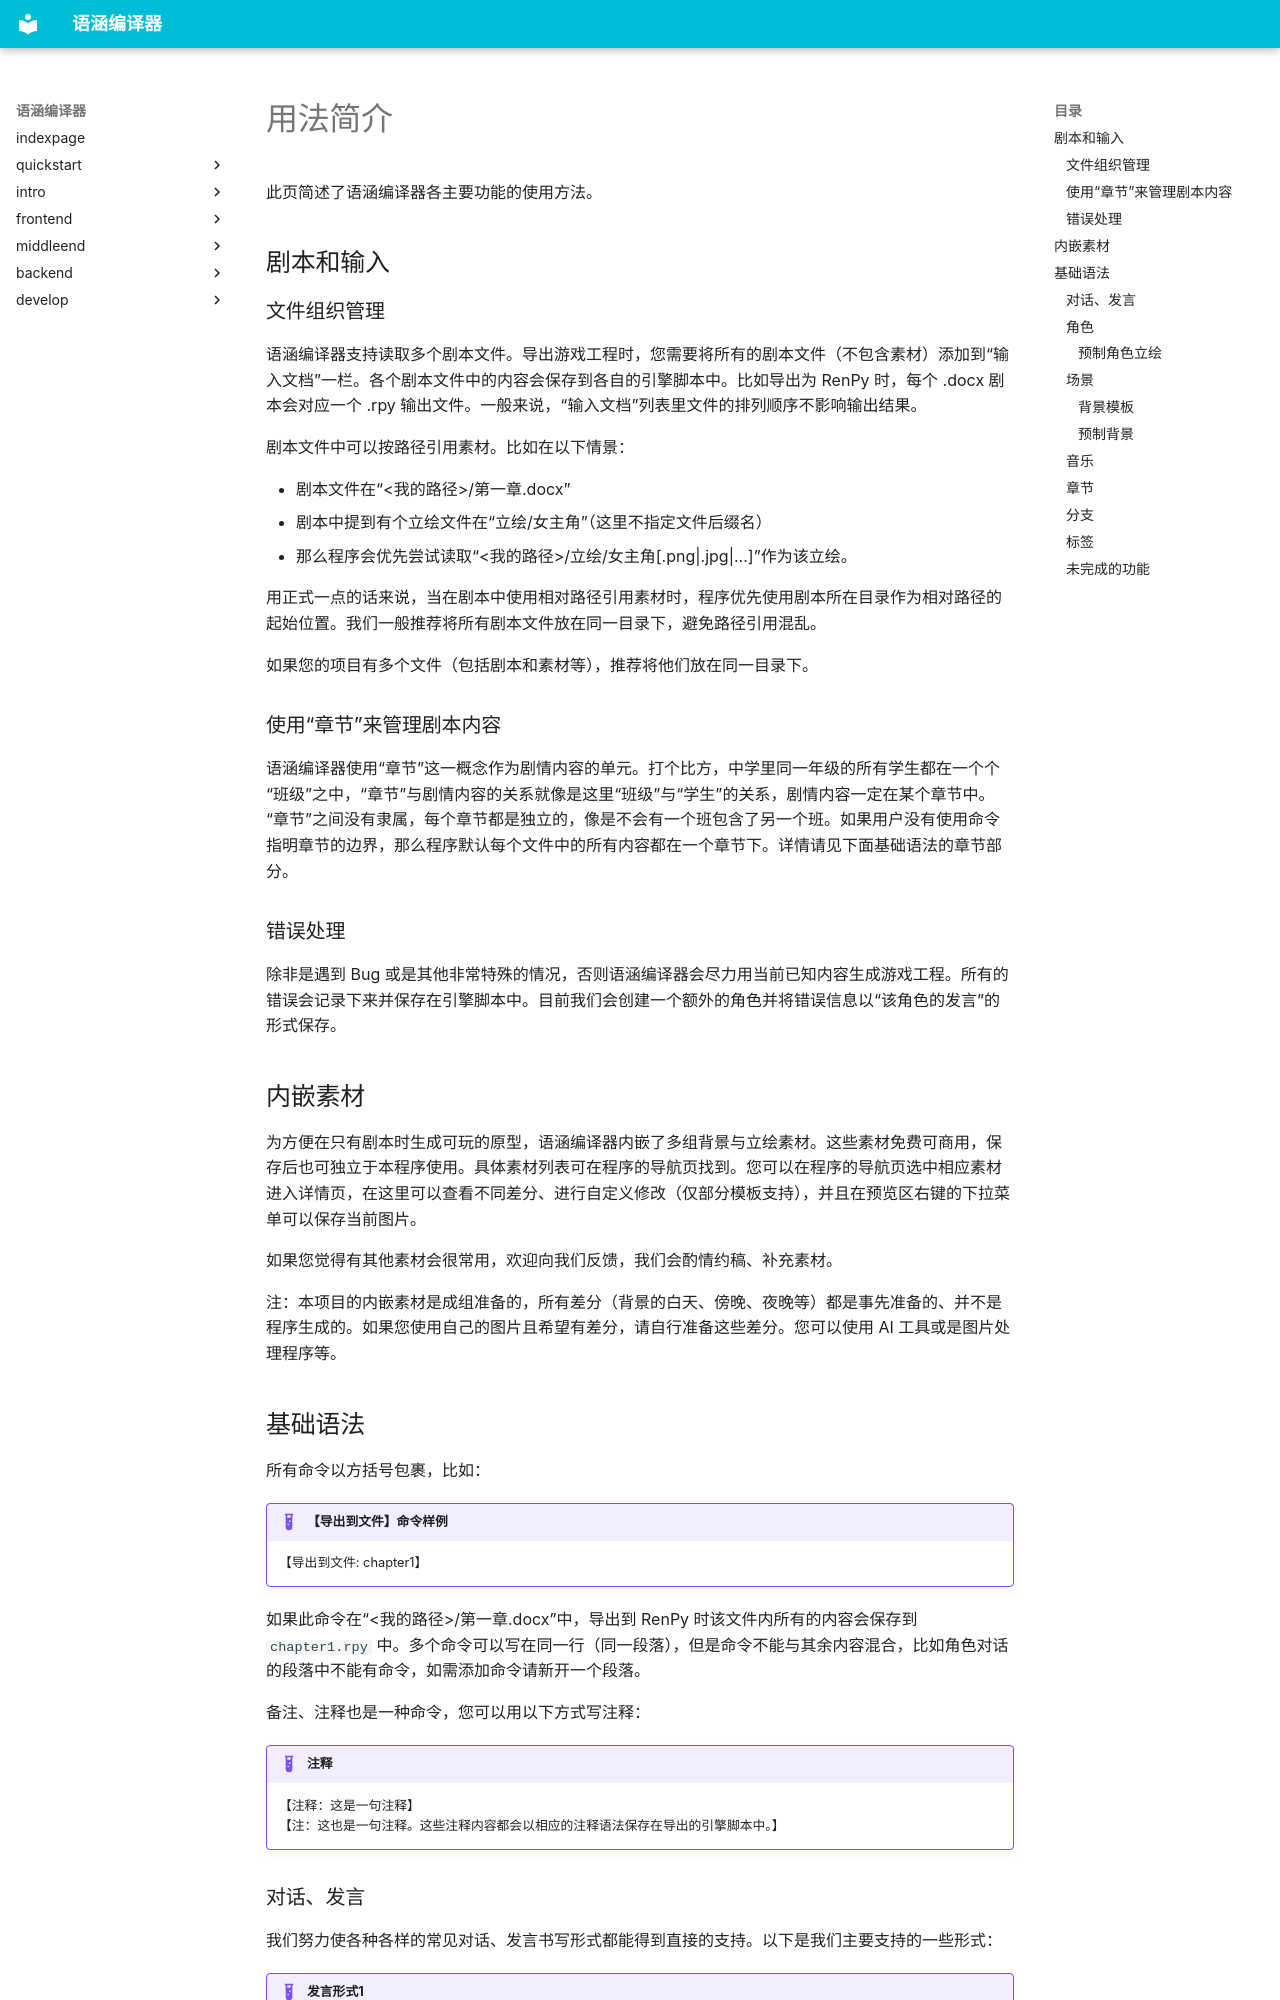

repository: PrepPipe/preppipe-docs · page: zh/intro/usage/index.html · generator: mkdocs

# 用法简介

此页简述了语涵编译器各主要功能的使用方法。

## 剧本和输入

### 文件组织管理

语涵编译器支持读取多个剧本文件。导出游戏工程时，您需要将所有的剧本文件（不包含素材）添加到“输入文档”一栏。各个剧本文件中的内容会保存到各自的引擎脚本中。比如导出为 RenPy 时，每个 .docx 剧本会对应一个 .rpy 输出文件。一般来说，“输入文档”列表里文件的排列顺序不影响输出结果。

剧本文件中可以按路径引用素材。比如在以下情景：

  * 剧本文件在“<我的路径>/第一章.docx”
  * 剧本中提到有个立绘文件在“立绘/女主角”（这里不指定文件后缀名）
  * 那么程序会优先尝试读取“<我的路径>/立绘/女主角\[.png|.jpg|...\]”作为该立绘。

用正式一点的话来说，当在剧本中使用相对路径引用素材时，程序优先使用剧本所在目录作为相对路径的起始位置。我们一般推荐将所有剧本文件放在同一目录下，避免路径引用混乱。

如果您的项目有多个文件（包括剧本和素材等），推荐将他们放在同一目录下。

### 使用“章节”来管理剧本内容

语涵编译器使用“章节”这一概念作为剧情内容的单元。打个比方，中学里同一年级的所有学生都在一个个“班级”之中，“章节”与剧情内容的关系就像是这里“班级”与“学生”的关系，剧情内容一定在某个章节中。“章节”之间没有隶属，每个章节都是独立的，像是不会有一个班包含了另一个班。如果用户没有使用命令指明章节的边界，那么程序默认每个文件中的所有内容都在一个章节下。详情请见下面基础语法的章节部分。

### 错误处理

除非是遇到 Bug 或是其他非常特殊的情况，否则语涵编译器会尽力用当前已知内容生成游戏工程。所有的错误会记录下来并保存在引擎脚本中。目前我们会创建一个额外的角色并将错误信息以“该角色的发言”的形式保存。

## 内嵌素材

为方便在只有剧本时生成可玩的原型，语涵编译器内嵌了多组背景与立绘素材。这些素材免费可商用，保存后也可独立于本程序使用。具体素材列表可在程序的导航页找到。您可以在程序的导航页选中相应素材进入详情页，在这里可以查看不同差分、进行自定义修改（仅部分模板支持），并且在预览区右键的下拉菜单可以保存当前图片。

如果您觉得有其他素材会很常用，欢迎向我们反馈，我们会酌情约稿、补充素材。

注：本项目的内嵌素材是成组准备的，所有差分（背景的白天、傍晚、夜晚等）都是事先准备的、并不是程序生成的。如果您使用自己的图片且希望有差分，请自行准备这些差分。您可以使用 AI 工具或是图片处理程序等。
